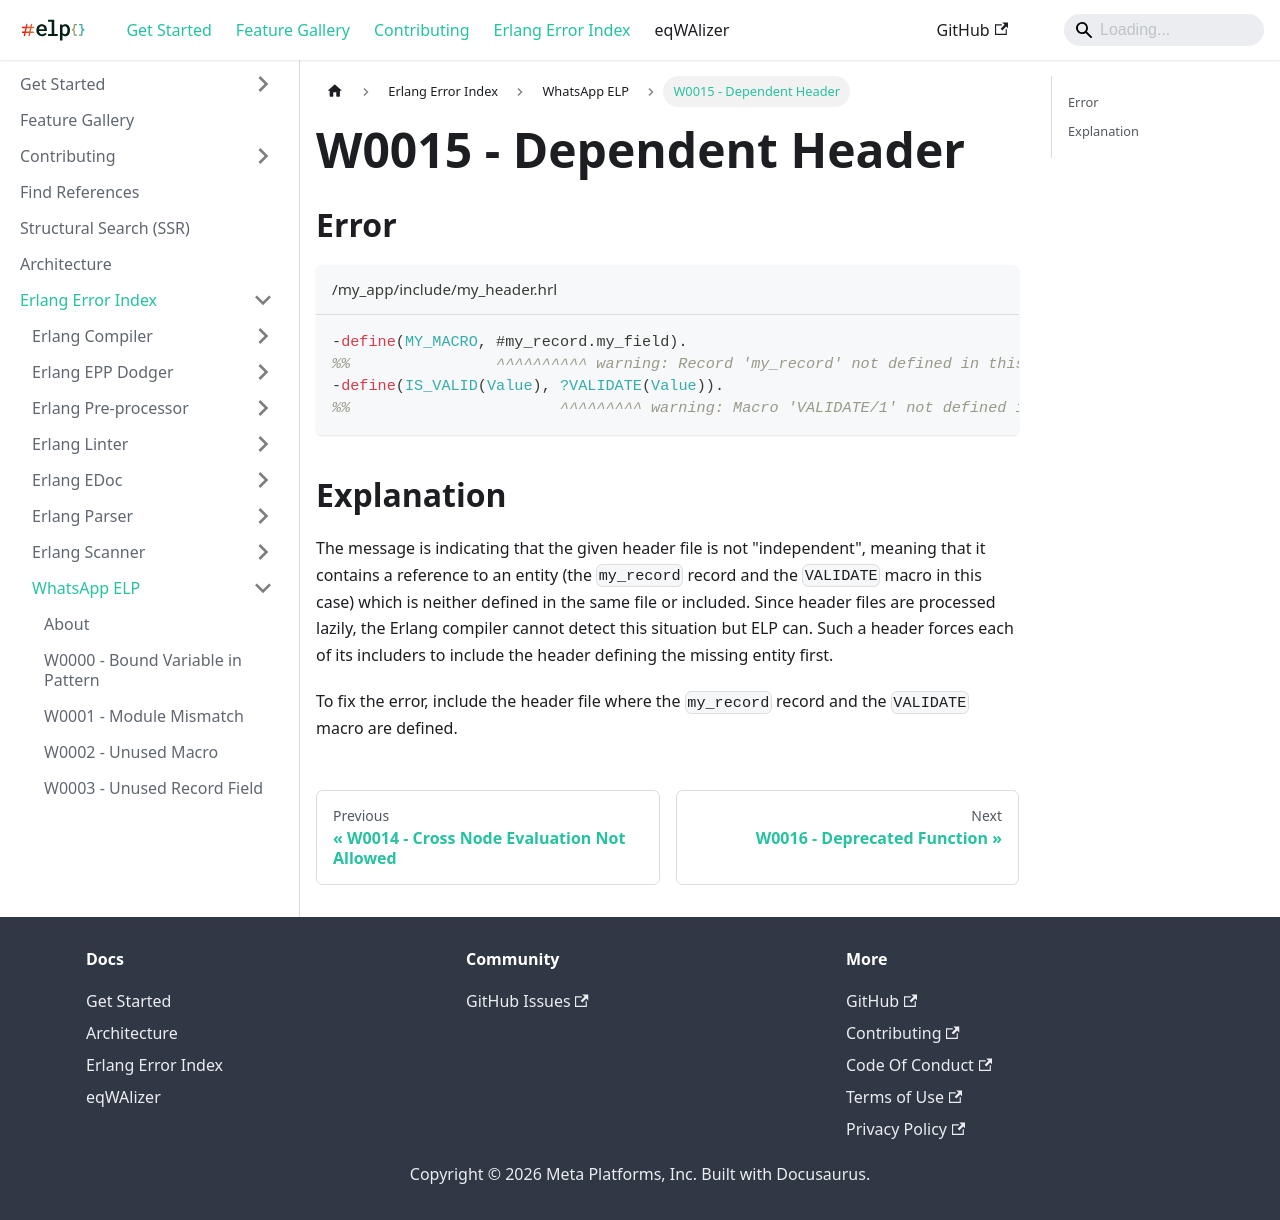

repository: WhatsApp/erlang-language-platform · page: docs/erlang-error-index/w/W0015/index.html · generator: docusaurus

---
sidebar_position: 15
---

# W0015 - Dependent Header

## Error

```erlang title="/my_app/include/my_header.hrl"
-define(MY_MACRO, #my_record.my_field).
%%                ^^^^^^^^^^ warning: Record 'my_record' not defined in this context
-define(IS_VALID(Value), ?VALIDATE(Value)).
%%                       ^^^^^^^^^ warning: Macro 'VALIDATE/1' not defined in this context
```

## Explanation

The message is indicating that the given header file is not "independent", meaning that it contains a reference to an entity (the `my_record` record and the `VALIDATE` macro in this case) which is neither defined in the same file or included.
Since header files are processed lazily, the Erlang compiler cannot detect this situation but ELP can. Such a header forces each of its includers to include the header defining the missing entity first.

To fix the error, include the header file where the `my_record` record and the `VALIDATE` macro are defined.
